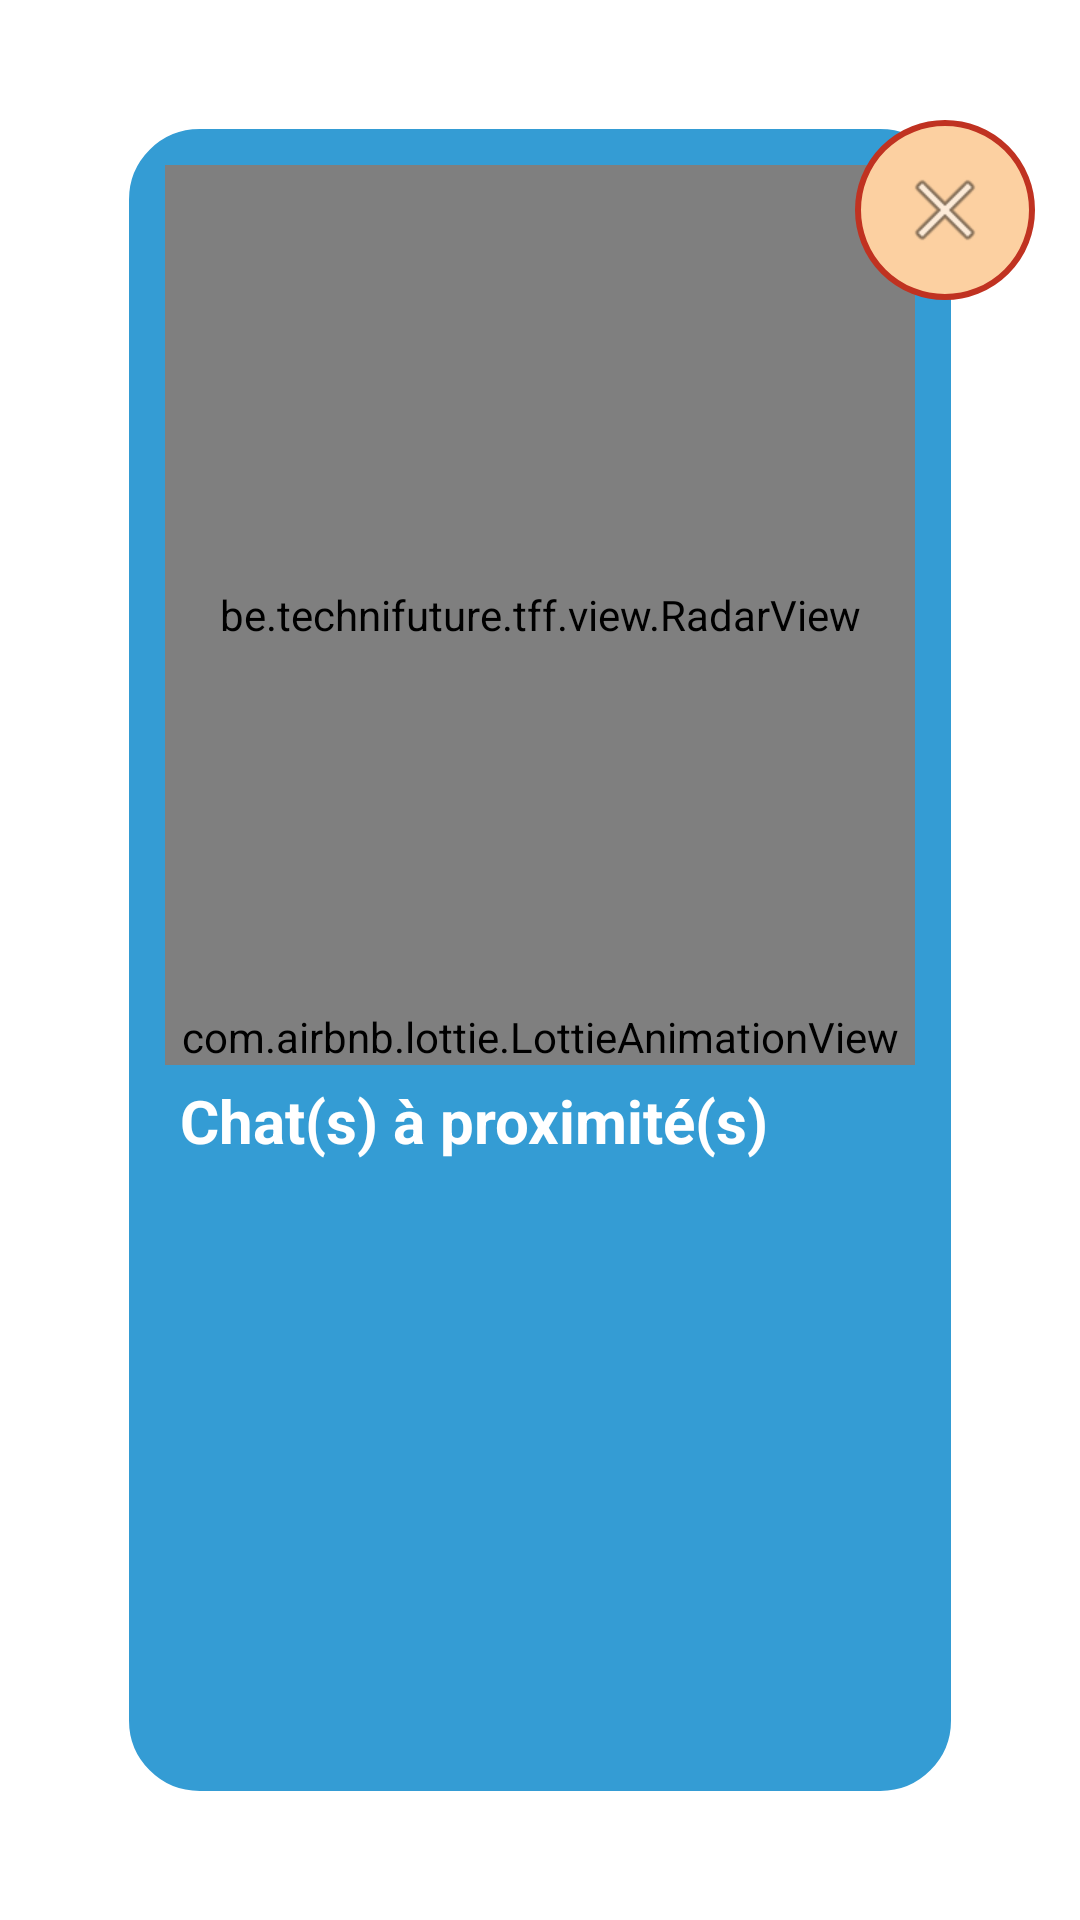

Android layout source for this screen:
<!-- AndroidManifest.xml: application theme Theme.TFF -->
<!-- res/layout/fragment_radar.xml -->
<?xml version="1.0" encoding="utf-8"?>
<androidx.constraintlayout.widget.ConstraintLayout xmlns:android="http://schemas.android.com/apk/res/android"
    xmlns:app="http://schemas.android.com/apk/res-auto"
    xmlns:tools="http://schemas.android.com/tools"
    android:id="@+id/frameLayout3"
    android:layout_width="match_parent"
    android:layout_height="match_parent"
    android:background="@color/common_google_signin_btn_text_light_default"
    tools:context=".fragment.ChatInteractionFragment">

    <androidx.constraintlayout.widget.ConstraintLayout
        android:id="@+id/frameLayout2"
        android:layout_width="0dp"
        android:layout_height="0dp"
        android:layout_marginStart="40dp"
        android:layout_marginTop="40dp"
        android:layout_marginEnd="40dp"
        android:layout_marginBottom="40dp"
        android:background="@drawable/background_popup"
        android:padding="15dp"
        app:layout_constraintBottom_toBottomOf="parent"
        app:layout_constraintEnd_toEndOf="parent"
        app:layout_constraintStart_toStartOf="parent"
        app:layout_constraintTop_toTopOf="parent">


        <be.technifuture.tff.view.RadarView
            android:id="@+id/radarView"
            android:layout_width="0dp"
            android:layout_height="300dp"
            android:background="@color/RadarBcg"
            app:layout_constraintEnd_toEndOf="parent"
            app:layout_constraintStart_toStartOf="parent"
            app:layout_constraintTop_toTopOf="parent" />


        <com.airbnb.lottie.LottieAnimationView
            android:id="@+id/animationWave"
            android:layout_width="0dp"
            android:layout_height="wrap_content"
            android:scaleType="fitXY"
            app:layout_constraintBottom_toBottomOf="@+id/radarView"
            app:layout_constraintEnd_toEndOf="parent"
            app:layout_constraintStart_toStartOf="parent"
            app:lottie_autoPlay="true"
            app:lottie_loop="true"
            app:lottie_rawRes="@raw/wave" />

        <androidx.constraintlayout.widget.ConstraintLayout
            android:id="@+id/constraintLayout"
            android:layout_width="match_parent"
            android:layout_height="0dp"
            app:layout_constraintBottom_toBottomOf="parent"
            app:layout_constraintTop_toBottomOf="@+id/radarView">

            <TextView
                android:id="@+id/textView"
                android:layout_width="0dp"
                android:layout_height="wrap_content"
                android:padding="5dp"
                android:text="Chat(s) à proximité(s)"
                android:textColor="#FFFFFF"
                android:textSize="20sp"
                android:textStyle="bold"
                app:layout_constraintEnd_toEndOf="parent"
                app:layout_constraintStart_toStartOf="parent"
                app:layout_constraintTop_toTopOf="parent" />

            <androidx.recyclerview.widget.RecyclerView
                android:id="@+id/RadarRecyclerView"
                android:layout_width="0dp"
                android:layout_height="0dp"
                app:layout_constraintBottom_toBottomOf="parent"
                app:layout_constraintEnd_toEndOf="parent"
                app:layout_constraintStart_toStartOf="parent"
                app:layout_constraintTop_toBottomOf="@+id/textView" />
        </androidx.constraintlayout.widget.ConstraintLayout>

    </androidx.constraintlayout.widget.ConstraintLayout>

    <androidx.constraintlayout.widget.ConstraintLayout
        android:id="@+id/constraintLayout2"
        android:layout_width="90dp"
        android:layout_height="wrap_content"
        android:layout_marginTop="40dp"
        app:layout_constraintEnd_toEndOf="parent"
        app:layout_constraintTop_toTopOf="parent">

        <ImageButton
            android:id="@+id/btnRadarClose"
            android:layout_width="60dp"
            android:layout_height="60dp"
            android:background="@drawable/rounded_background"
            android:src="@android:drawable/ic_menu_close_clear_cancel"
            app:layout_constraintEnd_toEndOf="parent"
            app:layout_constraintStart_toStartOf="parent"
            app:layout_constraintTop_toTopOf="parent"
            tools:ignore="SpeakableTextPresentCheck" />


    </androidx.constraintlayout.widget.ConstraintLayout>
</androidx.constraintlayout.widget.ConstraintLayout>
<!-- resources referenced by this layout -->
<resources>
  <color name="RadarBcg">#8DD7FF</color>
  <!-- drawable background_popup (drawable) -->
  <?xml version="1.0" encoding="utf-8"?>
  <shape xmlns:android="http://schemas.android.com/apk/res/android"
  android:shape="rectangle"
  android:padding="5dp">
  
  <solid android:color="@color/backgroundColor" />
  <stroke
      android:width="3dp"
      android:color="@color/white" />
  <corners
      android:bottomRightRadius="@dimen/input_corner_radius"
      android:bottomLeftRadius="@dimen/input_corner_radius"
      android:topLeftRadius="@dimen/input_corner_radius"
      android:topRightRadius="@dimen/input_corner_radius" />
  </shape>
  <!-- drawable rounded_background (drawable) -->
  <?xml version="1.0" encoding="utf-8"?>
  <shape
      xmlns:android="http://schemas.android.com/apk/res/android"
      android:shape="oval"
      android:padding="5dp">
  
      <solid android:color="@color/TintFour" />
      <stroke
          android:width="2dp"
          android:color="@color/TintTwo"
          />
      <corners
          android:bottomRightRadius="@dimen/input_corner_radius"
          android:bottomLeftRadius="@dimen/input_corner_radius"
          android:topLeftRadius="@dimen/input_corner_radius"
          android:topRightRadius="@dimen/input_corner_radius" />
  </shape>
  <style name="Theme.TFF" parent="Theme.MaterialComponents.DayNight.DarkActionBar">
          
          <item name="colorPrimary">@color/purple_500</item>
          <item name="colorPrimaryVariant">@color/purple_700</item>
          <item name="colorOnPrimary">@color/white</item>
          
          <item name="colorSecondary">@color/teal_200</item>
          <item name="colorSecondaryVariant">@color/teal_700</item>
          <item name="colorOnSecondary">@color/black</item>
          
          <item name="android:statusBarColor">?attr/colorPrimaryVariant</item>
          
      </style>
  <color name="backgroundColor">#349CD4</color>
  <color name="white">#FFFFFFFF</color>
  <dimen name="input_corner_radius">25dp</dimen>
  <color name="TintFour">#FCD0A1</color>
  <color name="TintTwo">#C03221</color>
  <color name="purple_500">#FF6200EE</color>
  <color name="purple_700">#FF3700B3</color>
  <color name="teal_200">#FF03DAC5</color>
  <color name="teal_700">#FF018786</color>
  <color name="black">#FF000000</color>
</resources>
